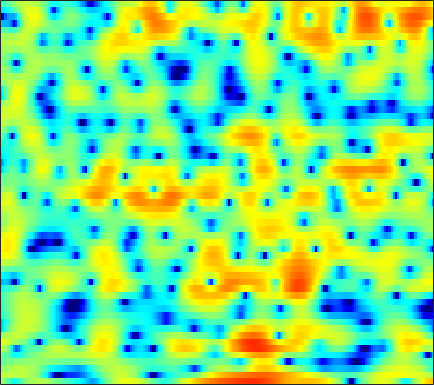

The table this chart was drawn from, first rows:
1.5438, 0.6839, -0.57943, -1.9125, -2.8864, -3.906, -4.3162, -4.0911, -3.2265, -2.1188, -1.0467, -0.35886, 0.39807, 0.99865, 1.3457, 1.6844, 1.8895, 1.9651, 1.9629, 1.854, 1.6493, 1.4333, 1.0845, 0.67616
2.306, 2.365, 2.413, 2.432, 2.437, 2.439, 2.443, 2.446, 2.439, 2.408, 2.338, 2.247, 2.059, 1.773, 1.483, 0.9773, 0.3166, -0.2952, -1.293, -2.532, -4.066, -5.453, -7.714, -10.61
0.04951, 0.4777, 0.9614, 1.357, 1.6, 1.861, 2.056, 2.162, 2.251, 2.28, 2.245, 2.173, 2.015, 1.775, 1.537, 1.138, 0.6432, 0.2054, -0.4701, -1.238, -2.078, -2.74, -3.634, -4.473
-1.648, -1.257, -0.852, -0.5588, -0.3876, -0.2118, -0.07196, 0.02167, 0.1429, 0.2682, 0.3918, 0.4815, 0.5886, 0.6725, 0.716, 0.7437, 0.7331, 0.6964, 0.6155, 0.5044, 0.3736, 0.2639, 0.1053, -0.05344
-0.4736, -0.7621, -1.324, -2.07, -2.723, -3.623, -4.385, -4.711, -4.664, -4.123, -3.316, -2.669, -1.856, -1.15, -0.7001, -0.1894, 0.2273, 0.4906, 0.792, 1.053, 1.284, 1.44, 1.621, 1.77
2.949, 2.222, 0.9568, -0.7487, -2.413, -5.313, -9.063, -11.34, -10.12, -7.005, -4.686, -3.501, -2.485, -1.944, -1.766, -1.707, -1.689, -1.607, -1.296, -0.73, 0.005937, 0.5858, 1.307, 1.91
4.319, 3.998, 3.499, 2.927, 2.477, 1.89, 1.369, 1.05, 0.72, 0.4499, 0.1305, -0.223, -0.9534, -2.142, -3.454, -6.076, -10.55, -17.13, -19.05, -9.841, -5.602, -3.601, -1.818, -0.6882
0.9856, 1.2, 1.527, 1.851, 2.07, 2.308, 2.466, 2.525, 2.521, 2.407, 2.17, 1.901, 1.414, 0.7788, 0.2179, -0.5811, -1.319, -1.756, -2.103, -2.193, -2.138, -2.093, -2.127, -2.355
-7.571, -5.491, -3.197, -1.405, -0.3331, 0.8006, 1.659, 2.152, 2.633, 2.933, 3.073, 3.086, 2.988, 2.778, 2.554, 2.181, 1.742, 1.38, 0.8545, 0.2712, -0.4078, -1.006, -1.949, -3.102
-7.673, -6.093, -4.093, -2.364, -1.259, -0.03134, 0.9571, 1.557, 2.191, 2.645, 2.942, 3.066, 3.111, 3.034, 2.902, 2.623, 2.229, 1.863, 1.281, 0.5905, -0.2232, -0.9204, -1.97, -3.164
-3.929, -3.238, -2.256, -1.283, -0.591, 0.2555, 1, 1.481, 2.011, 2.415, 2.693, 2.822, 2.883, 2.824, 2.707, 2.452, 2.084, 1.73, 1.151, 0.4551, -0.3518, -1.035, -2.066, -3.227
-3.203, -2.476, -1.557, -0.7094, -0.1266, 0.5811, 1.2, 1.597, 2.034, 2.361, 2.582, 2.678, 2.714, 2.64, 2.515, 2.267, 1.924, 1.605, 1.09, 0.4618, -0.2832, -0.9274, -1.919, -3.083
-3.155, -2.333, -1.375, -0.5366, 0.02565, 0.6912, 1.248, 1.598, 1.975, 2.246, 2.398, 2.439, 2.406, 2.273, 2.111, 1.83, 1.499, 1.231, 0.8598, 0.4507, -0.02225, -0.4339, -1.083, -1.906
-2.964, -2.284, -1.465, -0.7278, -0.2283, 0.3607, 0.8709, 1.207, 1.596, 1.876, 2.026, 2.017, 1.829, 1.449, 1.046, 0.3883, -0.2821, -0.677, -0.8969, -0.7442, -0.369, -0.06791, 0.2305, 0.3149
-5.066, -4.284, -3.49, -2.997, -2.791, -2.585, -2.226, -1.763, -0.9749, -0.1554, 0.4755, 0.7352, 0.6678, 0.05358, -0.8498, -2.865, -6.405, -10.91, -14.69, -7.365, -2.903, -0.7429, 1.194, 2.427
-8.822, -7.71, -7.264, -8.019, -9.507, -13.37, -19.7, -15.85, -9.336, -5.595, -3.324, -2.234, -1.38, -1.162, -1.341, -1.921, -2.695, -3.156, -3.11, -2.08, -0.5912, 0.518, 1.82, 2.857
-5.187, -5.142, -5.338, -5.868, -6.421, -7.207, -7.529, -7.12, -5.913, -4.465, -3.16, -2.409, -1.644, -1.108, -0.8513, -0.6245, -0.4305, -0.2576, 0.02782, 0.4373, 0.9534, 1.361, 1.895, 2.39
-1.012, -1.051, -1.143, -1.264, -1.378, -1.527, -1.596, -1.575, -1.489, -1.348, -1.161, -1.027, -0.8945, -0.7783, -0.6838, -0.5685, -0.4335, -0.2881, -0.05545, 0.1932, 0.4788, 0.7088, 1.01, 1.271
2.145, 2.247, 2.294, 2.235, 2.117, 1.889, 1.576, 1.276, 0.8158, 0.2977, -0.2829, -0.7097, -1.258, -1.756, -2.037, -2.246, -2.288, -2.229, -2.02, -1.728, -1.434, -1.206, -0.9146, -0.6818
4.262, 4.522, 4.689, 4.642, 4.476, 4.077, 3.446, 2.811, 1.772, 0.4697, -1.133, -2.492, -4.41, -6.238, -7.293, -7.872, -7.622, -7.2, -6.54, -5.843, -5.205, -4.805, -4.359, -3.988
5.056, 5.432, 5.699, 5.701, 5.532, 5.041, 4.24, 3.425, 1.975, 0.06284, -2.472, -4.953, -9.3, -16.29, -28.23, -22.08, -16.5, -14.63, -13.32, -12.44, -11.42, -10.71, -9.989, -9.532
4.666, 5.115, 5.499, 5.636, 5.556, 5.191, 4.54, 3.832, 2.573, 0.9531, -1.047, -2.841, -5.468, -8.219, -10.23, -12.63, -15.41, -18.29, -24.9, -27.15, -19.57, -16.76, -14.96, -14.96
3.11, 3.741, 4.388, 4.789, 4.91, 4.855, 4.525, 4.098, 3.319, 2.272, 1.026, -0.05576, -1.643, -3.355, -4.741, -6.646, -8.632, -10.15, -11.68, -12.4, -12.13, -11.72, -11.34, -11.39
0.4595, 1.498, 2.567, 3.298, 3.663, 3.907, 3.893, 3.742, 3.349, 2.771, 2.03, 1.4, 0.4309, -0.5879, -1.38, -2.445, -3.431, -4.135, -4.893, -5.447, -5.836, -5.988, -6.124, -6.144
-0.9683, 0.172, 1.329, 2.144, 2.579, 2.917, 3.049, 3.022, 2.825, 2.502, 2.036, 1.643, 1.044, 0.3985, -0.09498, -0.7709, -1.402, -1.847, -2.399, -2.835, -3.195, -3.39, -3.568, -3.643
0.195, 0.8542, 1.57, 2.102, 2.365, 2.55, 2.583, 2.498, 2.291, 1.99, 1.617, 1.297, 0.8698, 0.3866, 0.0154, -0.4908, -1.018, -1.385, -1.888, -2.317, -2.647, -2.835, -2.966, -3
2.03, 2.35, 2.685, 2.872, 2.894, 2.797, 2.51, 2.213, 1.744, 1.219, 0.7639, 0.4459, 0.08904, -0.2134, -0.4631, -0.8444, -1.372, -1.859, -2.578, -3.368, -4.002, -4.26, -4.216, -3.798
3.195, 3.538, 3.83, 3.864, 3.72, 3.242, 2.433, 1.62, 0.2698, -1.17, -2.302, -2.607, -2.393, -1.781, -1.4, -1.228, -1.516, -2.162, -3.597, -6.021, -9.761, -12.74, -11.11, -6.774
1.75, 2.545, 3.18, 3.366, 3.222, 2.559, 1.393, 0.03144, -2.644, -7.153, -17.64, -20.46, -8.575, -4.426, -2.688, -1.447, -0.9835, -1.157, -1.96, -3.365, -5.064, -5.902, -5.302, -3.317
-0.685, 0.1631, 0.8683, 1.176, 1.143, 0.8092, 0.1265, -0.599, -1.757, -2.971, -3.851, -3.942, -3.407, -2.404, -1.696, -0.8987, -0.4362, -0.2263, -0.2286, -0.3286, -0.4991, -0.5274, -0.4218, -0.09753
-1.006, -0.6805, -0.3221, -0.1025, -0.04841, -0.07649, -0.3031, -0.5138, -0.8791, -1.113, -1.257, -1.189, -0.9266, -0.5054, -0.1334, 0.3562, 0.7558, 0.9756, 1.168, 1.196, 1.103, 0.9487, 0.6633, 0.3087
-1.858, -1.627, -1.176, -0.7604, -0.5198, -0.4332, -0.5211, -0.7226, -1.052, -1.375, -1.419, -1.272, -0.7007, 0.07818, 0.7602, 1.592, 2.318, 2.69, 3.01, 3.038, 2.804, 2.407, 1.583, 0.3304
-7.75, -5.84, -3.687, -2.244, -1.568, -1.275, -1.504, -2.146, -3.501, -5.809, -7.917, -7.869, -5.045, -1.953, -0.08174, 1.833, 3.18, 3.887, 4.441, 4.622, 4.41, 4.001, 3.068, 1.638
-10.32, -8.145, -5.761, -4.153, -3.407, -2.921, -3.08, -3.589, -4.924, -7.042, -9.121, -9.064, -6.101, -2.919, -1.024, 0.9226, 2.276, 3.009, 3.608, 3.88, 3.816, 3.599, 3.077, 2.353
-6.351, -5.768, -4.941, -4.171, -3.724, -3.239, -2.98, -2.869, -2.852, -2.75, -2.505, -2.124, -1.35, -0.3839, 0.353, 1.214, 1.919, 2.265, 2.557, 2.606, 2.485, 2.283, 1.937, 1.53
-5.301, -4.742, -4.183, -3.734, -3.413, -2.982, -2.454, -2.038, -1.398, -0.7478, -0.1001, 0.4135, 1.038, 1.608, 1.955, 2.303, 2.457, 2.448, 2.253, 1.854, 1.305, 0.8222, 0.1771, -0.3545
-3.398, -3.361, -3.634, -4.144, -4.455, -4.481, -3.717, -2.76, -1.242, 0.1506, 1.378, 2.11, 2.888, 3.394, 3.617, 3.696, 3.49, 3.173, 2.453, 1.426, 0.009064, -1.292, -3.329, -5.298
-0.6616, -1.476, -3.226, -6.238, -10.24, -22.84, -11.51, -6.279, -2.253, 0.3675, 2.115, 3.045, 3.887, 4.346, 4.474, 4.353, 3.94, 3.411, 2.413, 1.029, -0.8701, -2.757, -6.198, -11.46
1.377, 0.6928, -0.447, -1.765, -2.662, -3.267, -2.683, -1.655, -0.1288, 1.226, 2.248, 2.809, 3.25, 3.402, 3.317, 2.97, 2.38, 1.763, 0.778, -0.4182, -1.746, -2.775, -4.084, -5.057
2.609, 2.339, 1.963, 1.631, 1.449, 1.347, 1.425, 1.599, 1.887, 2.149, 2.327, 2.351, 2.219, 1.887, 1.492, 0.7952, -0.1026, -0.8998, -2.061, -3.313, -4.51, -5.279, -6.044, -6.394
2.99, 2.985, 2.986, 2.993, 2.996, 3.014, 3.016, 2.994, 2.911, 2.731, 2.436, 2.095, 1.503, 0.7056, -0.0208, -1.156, -2.52, -3.661, -5.409, -7.412, -9.653, -11.4, -13.07, -12.85
2.322, 2.559, 2.893, 3.212, 3.425, 3.635, 3.737, 3.712, 3.541, 3.192, 2.616, 2.046, 1.078, -0.1302, -1.182, -2.772, -4.543, -5.942, -7.994, -10.3, -13.25, -16.24, -21.5, -19.7
-0.03905, 0.5638, 1.509, 2.456, 3.083, 3.722, 4.117, 4.242, 4.157, 3.777, 3.072, 2.342, 1.04, -0.6379, -2.144, -4.515, -7.098, -8.971, -10.88, -11.7, -11.81, -11.63, -11.04, -9.911
-7.789, -4.957, -1.591, 0.8651, 2.209, 3.482, 4.265, 4.583, 4.664, 4.36, 3.702, 2.935, 1.521, -0.4058, -2.283, -5.584, -10.31, -16.07, -38.26, -17.2, -12.43, -10.47, -8.602, -7.013
-6.538, -4.416, -1.576, 0.6171, 1.852, 3.059, 3.829, 4.157, 4.304, 4.136, 3.655, 3.066, 1.994, 0.5712, -0.751, -2.79, -5.016, -6.627, -8.181, -8.773, -8.785, -8.669, -8.387, -7.871
0.06531, 0.3605, 0.955, 1.609, 2.054, 2.559, 2.927, 3.102, 3.215, 3.183, 2.956, 2.675, 2.132, 1.37, 0.6759, -0.3889, -1.589, -2.56, -3.873, -5.326, -7.098, -8.804, -12.11, -17.17
1.748, 1.673, 1.569, 1.445, 1.342, 1.194, 1.113, 1.131, 1.259, 1.467, 1.692, 1.825, 1.867, 1.734, 1.516, 1.056, 0.3995, -0.2041, -1.183, -2.398, -3.875, -5.202, -7.135, -8.649
1.367, 1.113, 0.542, -0.3184, -1.148, -2.438, -3.613, -4.001, -3.509, -2.239, -0.8304, 0.04586, 0.9331, 1.509, 1.739, 1.812, 1.667, 1.445, 0.9911, 0.432, -0.1779, -0.6266, -1.125, -1.39
0.2425, 0.05262, -0.6459, -1.952, -3.474, -6.668, -12.86, -26.59, -12.77, -6.4, -3.036, -1.396, 0.1199, 1.09, 1.54, 1.874, 1.981, 1.954, 1.795, 1.572, 1.327, 1.158, 0.9667, 0.8544
-0.06606, 0.03021, -0.1781, -0.7713, -1.431, -2.5, -3.422, -3.699, -3.285, -2.206, -0.981, -0.1632, 0.6753, 1.198, 1.411, 1.5, 1.423, 1.272, 1.051, 0.843, 0.6875, 0.6152, 0.5591, 0.5154
0.8063, 1.067, 1.228, 1.218, 1.135, 0.9957, 0.8994, 0.9038, 1.019, 1.24, 1.48, 1.621, 1.666, 1.511, 1.25, 0.6844, -0.09645, -0.7566, -1.557, -2.08, -2.17, -2.004, -1.629, -1.307
1.702, 1.935, 2.13, 2.254, 2.318, 2.407, 2.489, 2.557, 2.678, 2.774, 2.779, 2.679, 2.368, 1.785, 1.099, -0.2458, -2.255, -4.291, -7.944, -11.33, -9.733, -7.252, -4.779, -3.304
1.301, 1.339, 1.356, 1.37, 1.408, 1.507, 1.713, 1.93, 2.27, 2.607, 2.863, 2.94, 2.834, 2.394, 1.796, 0.5693, -1.221, -2.997, -5.915, -8.154, -7.42, -5.813, -3.911, -2.727
-1.368, -1.7, -2.049, -2.387, -2.625, -2.824, -2.582, -2, -0.8784, 0.3952, 1.544, 2.226, 2.807, 2.999, 2.908, 2.496, 1.836, 1.237, 0.4067, -0.247, -0.615, -0.6934, -0.6978, -0.6595
-7.453, -7.832, -7.848, -8.191, -9.216, -12.15, -16.41, -13.09, -6.796, -2.74, -0.07007, 1.346, 2.654, 3.443, 3.748, 3.845, 3.627, 3.306, 2.752, 2.073, 1.329, 0.7566, 0.0179, -0.5821
-25.59, -17.35, -11.37, -9.09, -8.543, -8.609, -8.339, -6.904, -4.107, -1.356, 0.8373, 2.098, 3.324, 4.111, 4.442, 4.578, 4.382, 4.031, 3.32, 2.3, 0.9451, -0.3376, -2.362, -4.617
-6.072, -6.014, -5.387, -4.421, -3.671, -2.746, -1.781, -1.023, 0.116, 1.239, 2.251, 2.886, 3.517, 3.895, 4.01, 3.943, 3.645, 3.256, 2.458, 1.316, -0.2787, -1.865, -4.787, -9.206
-3.26, -2.835, -2.126, -1.363, -0.7863, -0.03823, 0.658, 1.108, 1.645, 2.081, 2.391, 2.532, 2.612, 2.555, 2.435, 2.178, 1.827, 1.501, 0.9366, 0.2148, -0.6873, -1.483, -2.631, -3.76
